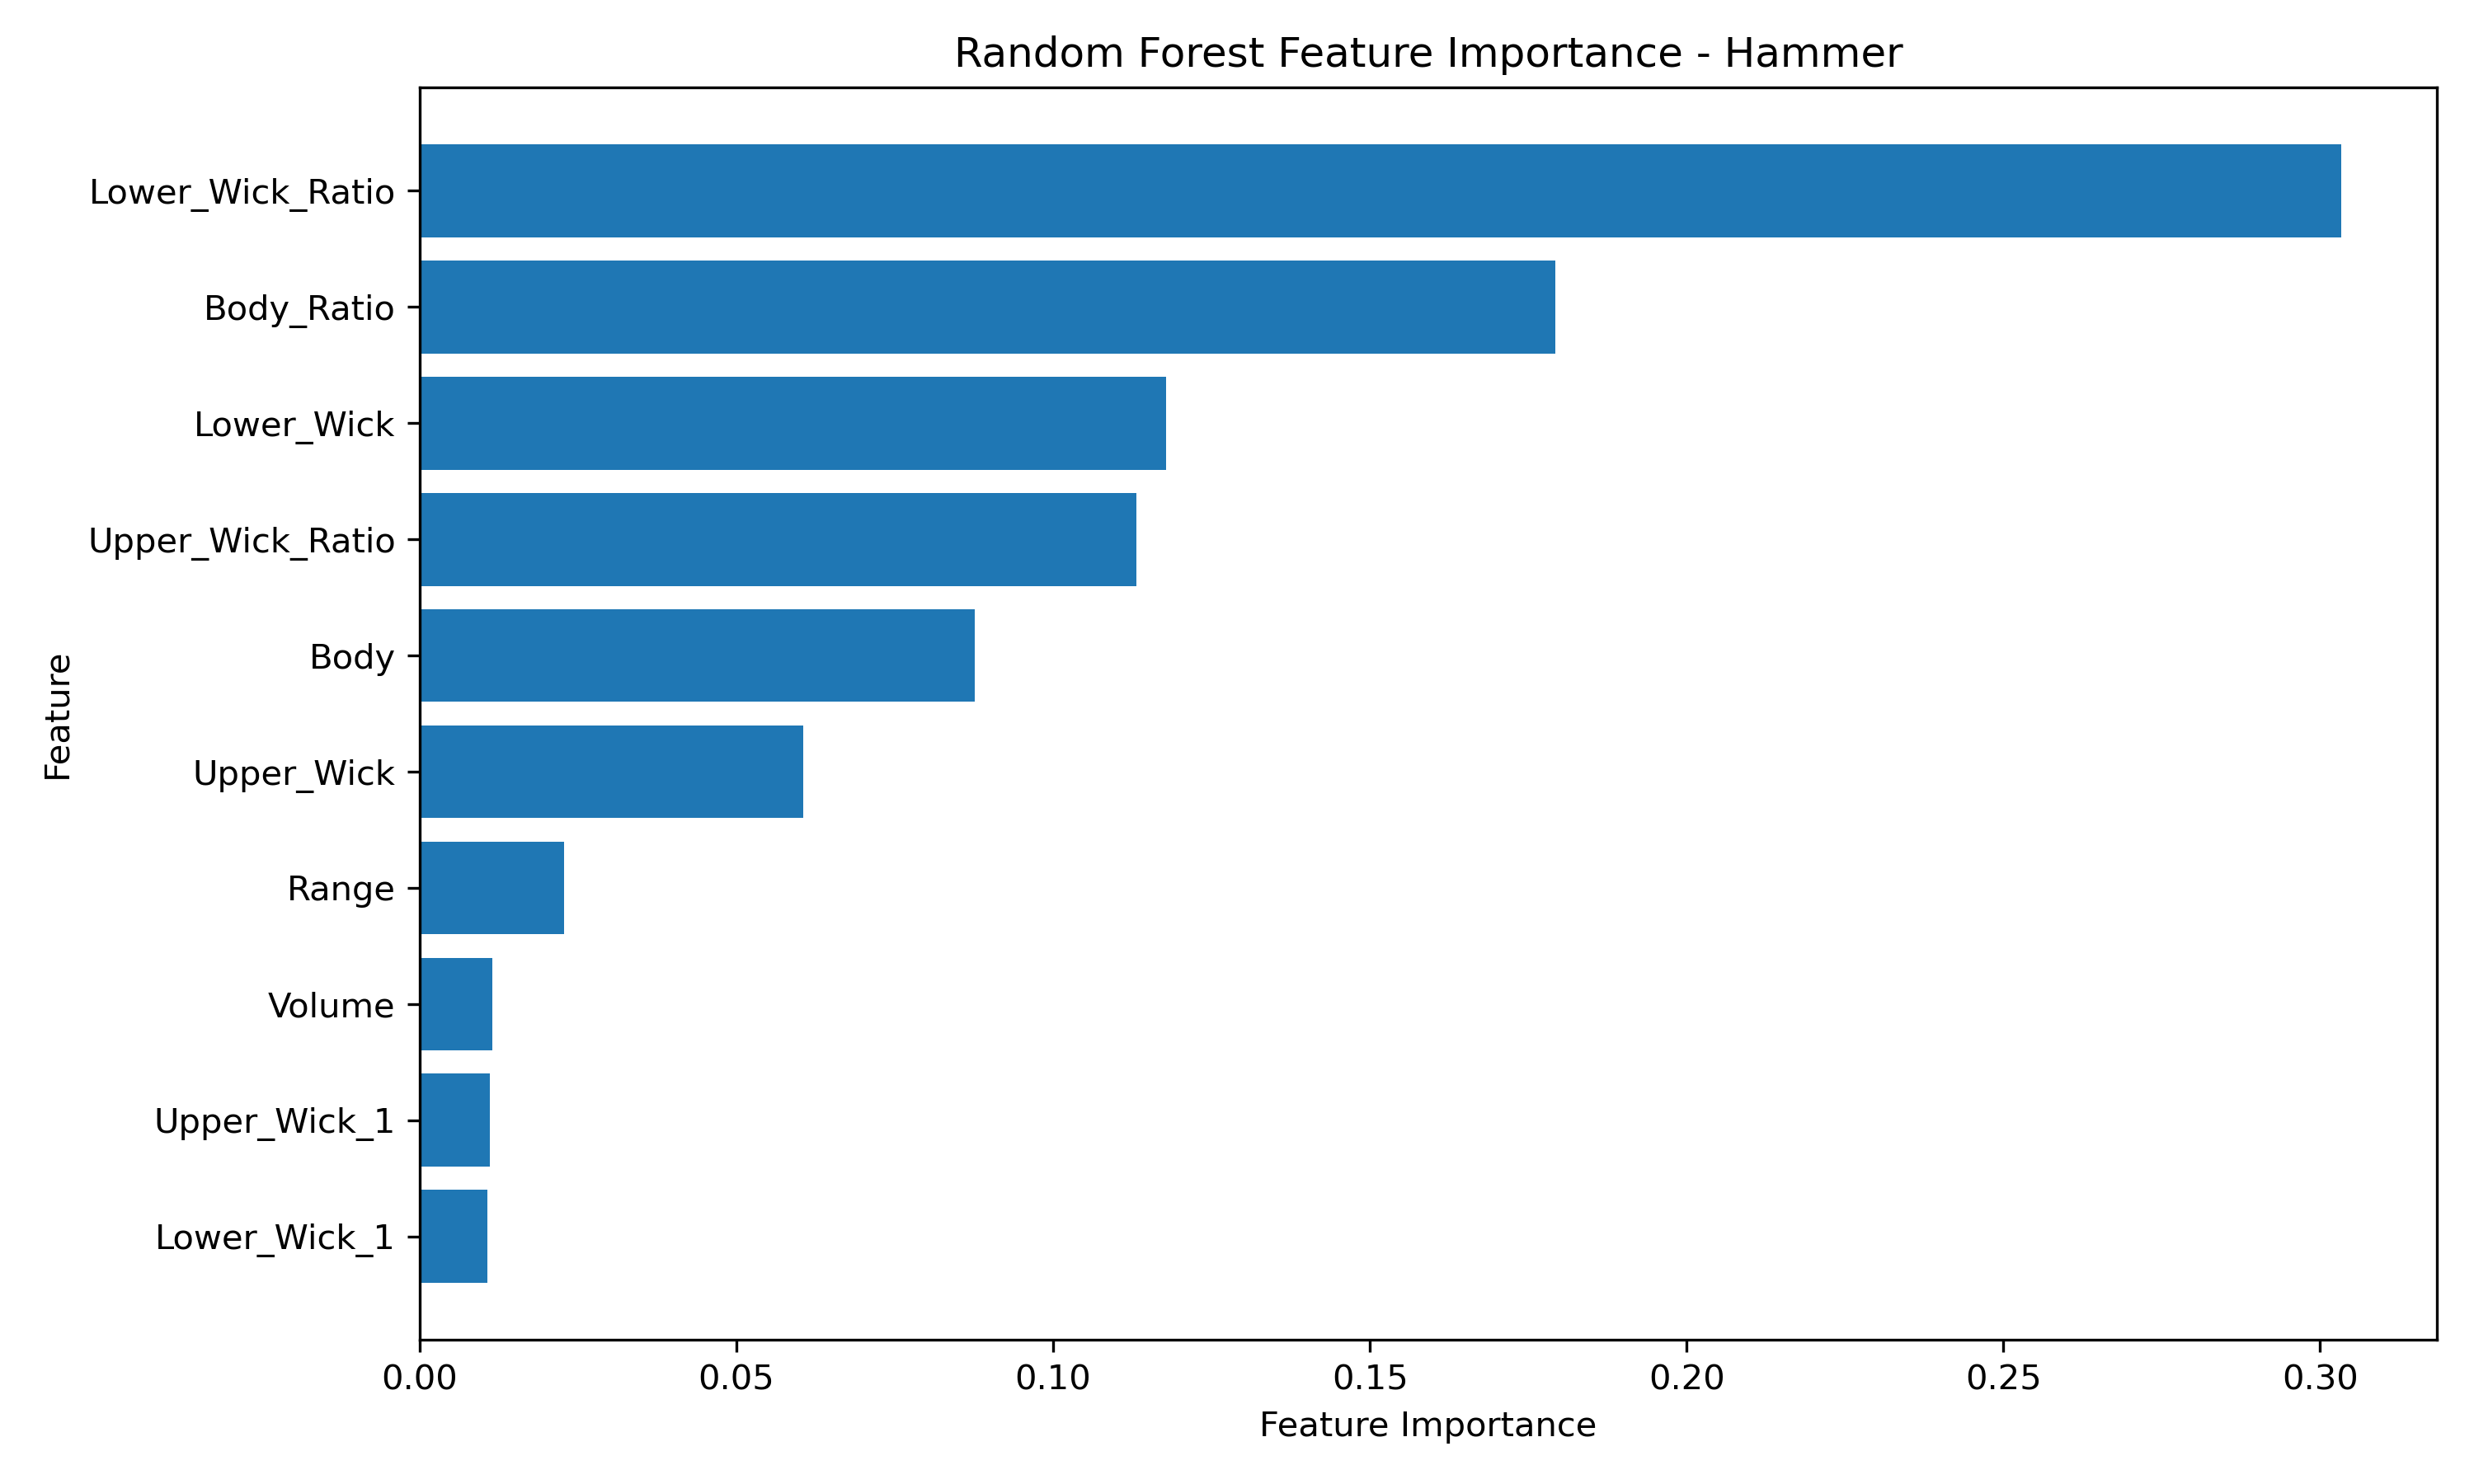

The table this chart was drawn from, first rows:
Feature, Importance
Lower_Wick_Ratio, 0.3033
Body_Ratio, 0.1792
Lower_Wick, 0.1179
Upper_Wick_Ratio, 0.1131
Body, 0.08764
Upper_Wick, 0.0605
Range, 0.02274
Volume, 0.01148
Upper_Wick_1, 0.01101
Lower_Wick_1, 0.01072
